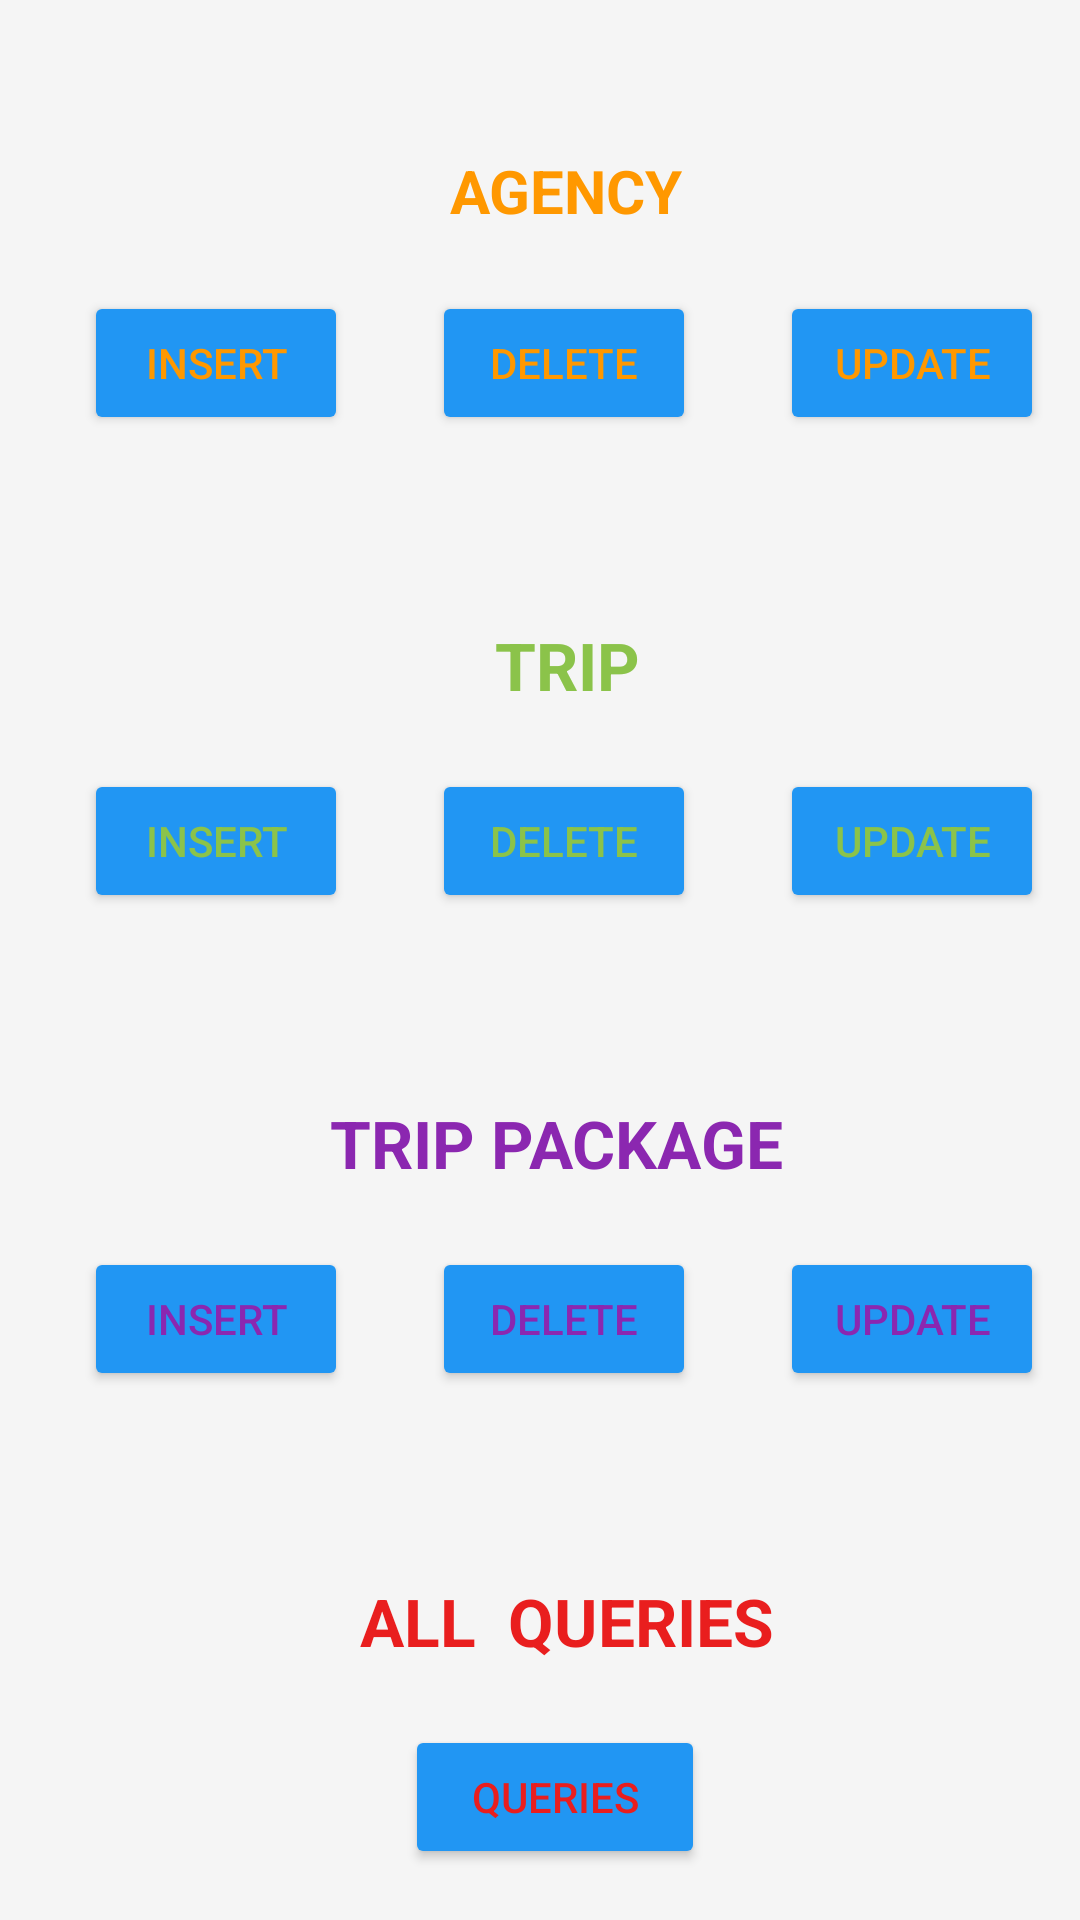

Here is an Android app screen rendered from its layout file. Give the layout XML and the strings, colors and styles it references.
<!-- AndroidManifest.xml: application theme Theme.TravelAgency -->
<!-- res/layout/fragment_menu.xml -->
<?xml version="1.0" encoding="utf-8"?>
<androidx.constraintlayout.widget.ConstraintLayout xmlns:android="http://schemas.android.com/apk/res/android"
    xmlns:app="http://schemas.android.com/apk/res-auto"
    xmlns:tools="http://schemas. android.com/tools"
    android:layout_width="match_parent"
    android:layout_height="match_parent"
    android:background="@color/light_grey"
    tools:context=".menuFragment">

    <TextView
        android:id="@+id/AllQueriesTextView"
        android:layout_width="wrap_content"
        android:layout_height="wrap_content"
        android:layout_marginStart="120dp"
        android:layout_marginTop="130dp"
        android:text="ALL  QUERIES"
        android:textAlignment="center"
        android:textAllCaps="true"
        android:textColor="@color/red"
        android:textSize="22sp"
        android:textStyle="bold"
        app:layout_constraintStart_toStartOf="parent"
        app:layout_constraintTop_toBottomOf="@+id/TripPackageTextView" />

    <Button
        android:id="@+id/TripPackageDeleteBN"
        android:layout_width="wrap_content"
        android:layout_height="wrap_content"
        android:layout_marginStart="28dp"
        android:layout_marginTop="20dp"
        android:backgroundTint="@color/light_blue"
        android:text="DELETE"
        android:textColor="@color/deep_purple"
        app:layout_constraintStart_toEndOf="@+id/TripPackageInsetBN"
        app:layout_constraintTop_toBottomOf="@+id/TripPackageTextView" />

    <Button
        android:id="@+id/TripPackageInsetBN"
        android:layout_width="wrap_content"
        android:layout_height="wrap_content"
        android:layout_marginStart="28dp"
        android:layout_marginTop="20dp"
        android:backgroundTint="@color/light_blue"
        android:text="Insert"
        android:textColor="@color/deep_purple"
        app:layout_constraintStart_toStartOf="parent"
        app:layout_constraintTop_toBottomOf="@+id/TripPackageTextView" />

    <TextView
        android:id="@+id/TripPackageTextView"
        android:layout_width="wrap_content"
        android:layout_height="wrap_content"
        android:layout_marginStart="110dp"
        android:layout_marginTop="130dp"
        android:text="Trip Package"
        android:textAlignment="center"
        android:textAllCaps="true"
        android:textColor="@color/deep_purple"
        android:textSize="22sp"
        android:textStyle="bold"
        app:layout_constraintStart_toStartOf="parent"
        app:layout_constraintTop_toBottomOf="@+id/TripTextView" />

    <Button
        android:id="@+id/TripPackageUpdateBN"
        android:layout_width="wrap_content"
        android:layout_height="wrap_content"
        android:layout_marginStart="28dp"
        android:layout_marginTop="20dp"
        android:backgroundTint="@color/light_blue"
        android:text="UPDATE"
        android:textColor="@color/deep_purple"
        app:layout_constraintStart_toEndOf="@+id/TripPackageDeleteBN"
        app:layout_constraintTop_toBottomOf="@+id/TripPackageTextView" />

    <TextView
        android:id="@+id/TripTextView"
        android:layout_width="wrap_content"
        android:layout_height="wrap_content"
        android:layout_marginStart="165dp"
        android:layout_marginTop="130dp"
        android:text="Trip"
        android:textAlignment="center"
        android:textAllCaps="true"
        android:textColor="@color/light_green"
        android:textSize="22sp"
        android:textStyle="bold"
        app:layout_constraintStart_toStartOf="parent"
        app:layout_constraintTop_toBottomOf="@+id/AgencyTextView" />

    <Button
        android:id="@+id/TripUpdateBN"
        android:layout_width="wrap_content"
        android:layout_height="wrap_content"
        android:layout_marginStart="28dp"
        android:layout_marginTop="20dp"
        android:backgroundTint="@color/light_blue"
        android:text="UPDATE"
        android:textColor="@color/light_green"

        app:layout_constraintStart_toEndOf="@+id/TripDeleteBN"
        app:layout_constraintTop_toBottomOf="@+id/TripTextView" />

    <Button
        android:id="@+id/TripDeleteBN"
        android:layout_width="wrap_content"
        android:layout_height="wrap_content"
        android:layout_marginStart="28dp"
        android:layout_marginTop="20dp"
        android:backgroundTint="@color/light_blue"
        android:text="DELETE"
        android:textColor="@color/light_green"
        app:layout_constraintStart_toEndOf="@+id/TripInsertBN"
        app:layout_constraintTop_toBottomOf="@+id/TripTextView" />

    <Button
        android:id="@+id/TripInsertBN"
        android:layout_width="wrap_content"
        android:layout_height="wrap_content"
        android:layout_marginStart="28dp"
        android:layout_marginTop="20dp"
        android:backgroundTint="@color/light_blue"
        android:text="Insert"
        android:textColor="@color/light_green"
        app:layout_constraintStart_toStartOf="parent"
        app:layout_constraintTop_toBottomOf="@+id/TripTextView" />

    <Button
        android:id="@+id/AllQueriesBN"
        android:layout_width="100dp"
        android:layout_height="wrap_content"
        android:layout_marginStart="135dp"
        android:layout_marginTop="20dp"
        android:backgroundTint="@color/light_blue"
        android:text="Queries"
        android:textColor="@color/red"
        app:layout_constraintStart_toStartOf="parent"
        app:layout_constraintTop_toBottomOf="@+id/AllQueriesTextView" />

    <TextView
        android:id="@+id/AgencyTextView"
        android:layout_width="wrap_content"
        android:layout_height="wrap_content"
        android:layout_marginStart="150dp"
        android:layout_marginTop="50dp"
        android:text="Agency"
        android:textAllCaps="true"
        android:textColor="@color/my_orange"
        android:textSize="20sp"
        android:textStyle="bold"
        app:layout_constraintStart_toStartOf="parent"
        app:layout_constraintTop_toTopOf="parent" />

    <Button
        android:id="@+id/AgencyInsertBN"
        android:layout_width="wrap_content"
        android:layout_height="wrap_content"
        android:layout_marginStart="28dp"
        android:layout_marginTop="20dp"
        android:backgroundTint="@color/light_blue"
        android:text="Insert"
        android:textColor="@color/my_orange"
        app:layout_constraintStart_toStartOf="parent"
        app:layout_constraintTop_toBottomOf="@+id/AgencyTextView" />

    <Button
        android:id="@+id/AgencyDeleteBN"
        android:layout_width="wrap_content"
        android:layout_height="wrap_content"
        android:layout_marginStart="28dp"
        android:layout_marginTop="20dp"
        android:backgroundTint="@color/light_blue"
        android:text="DELETE"
        android:textColor="@color/my_orange"
        app:layout_constraintStart_toEndOf="@+id/AgencyInsertBN"
        app:layout_constraintTop_toBottomOf="@+id/AgencyTextView" />

    <Button
        android:id="@+id/AgencyUpdateBN"
        android:layout_width="wrap_content"
        android:layout_height="wrap_content"
        android:layout_marginStart="28dp"
        android:layout_marginTop="20dp"
        android:backgroundTint="@color/light_blue"
        android:text="UPDATE"
        android:textColor="@color/my_orange"
        app:layout_constraintStart_toEndOf="@+id/AgencyDeleteBN"
        app:layout_constraintTop_toBottomOf="@+id/AgencyTextView" />
</androidx.constraintlayout.widget.ConstraintLayout>
<!-- resources referenced by this layout -->
<resources>
  <color name="deep_purple">#FF8B27B0</color>
  <color name="light_blue">#2196F3</color>
  <color name="light_green">#FF8BC34A</color>
  <color name="light_grey">#F5F5F5</color>
  <color name="my_orange">#FF9800</color>
  <color name="red">#E91E1E</color>
  <style name="Theme.TravelAgency" parent="Theme.MaterialComponents.DayNight.NoActionBar">
          
          <item name="colorPrimary">@color/purple_500</item>
          <item name="colorPrimaryVariant">@color/purple_700</item>
          <item name="colorOnPrimary">@color/white</item>
          
          <item name="colorSecondary">@color/teal_200</item>
          <item name="colorSecondaryVariant">@color/teal_700</item>
          <item name="colorOnSecondary">@color/black</item>
          
          <item name="android:statusBarColor" tools:targetApi="l">?attr/colorPrimaryVariant</item>
          
      </style>
  <color name="purple_500">#FF6200EE</color>
  <color name="purple_700">#FF3700B3</color>
  <color name="white">#FFFFFFFF</color>
  <color name="teal_200">#FF03DAC5</color>
  <color name="teal_700">#FF018786</color>
  <color name="black">#FF000000</color>
</resources>
